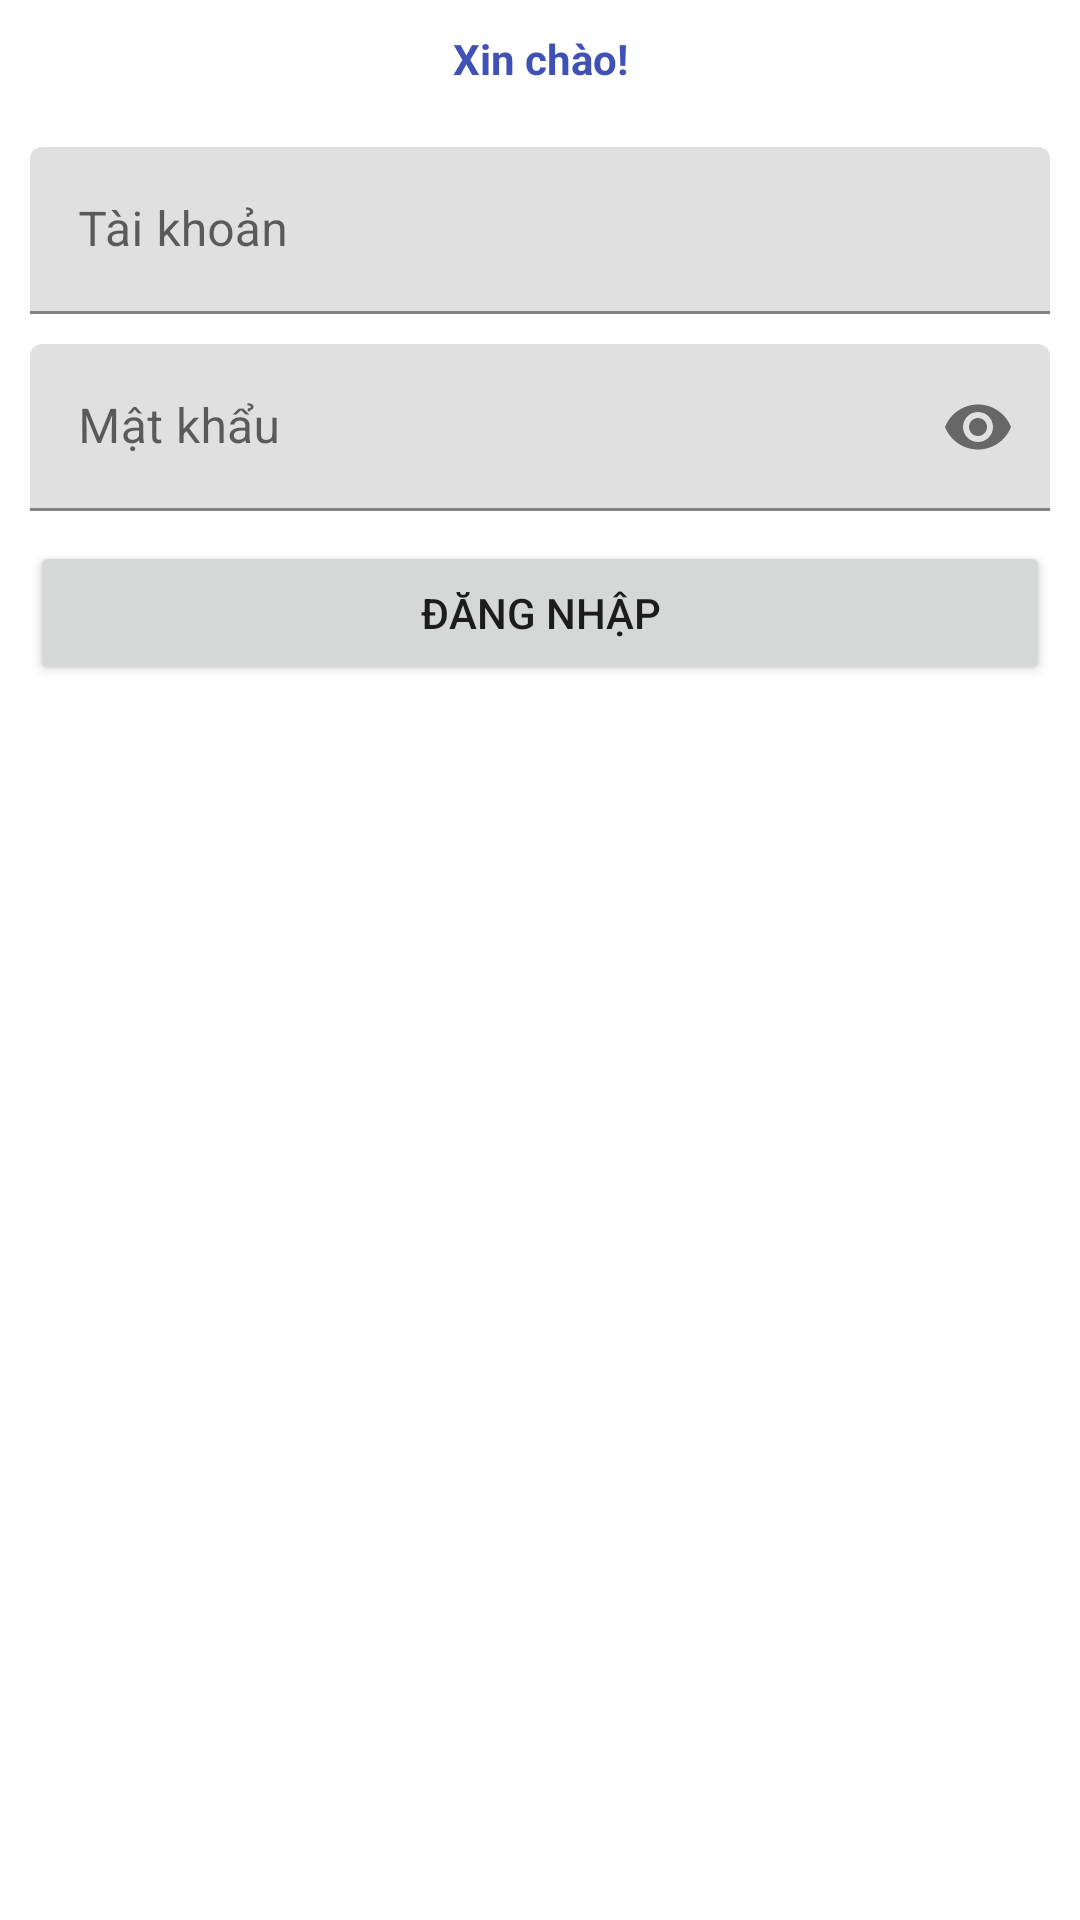

Here is an Android app screen rendered from its layout file. Give the layout XML and the strings, colors and styles it references.
<!-- AndroidManifest.xml: application theme Theme.SungThiHoa -->
<!-- res/layout/activity_login.xml -->
<?xml version="1.0" encoding="utf-8"?>
<RelativeLayout xmlns:android="http://schemas.android.com/apk/res/android"
    xmlns:app="http://schemas.android.com/apk/res-auto"
    xmlns:tools="http://schemas.android.com/tools"
    android:layout_width="match_parent"
    android:layout_height="match_parent">

    <TextView
        android:textStyle="bold"
        android:layout_margin="10dp"
        android:textColor="#3F51B5"
        android:gravity="center"
        android:layout_centerHorizontal="true"
        android:id="@+id/txtHello"
        android:text="Xin chào!"
        android:layout_width="match_parent"
        android:layout_height="wrap_content"/>

    <com.google.android.material.textfield.TextInputLayout
        android:layout_below="@+id/txtHello"
        android:id="@id/tilLogin"
        android:layout_width="match_parent"
        android:layout_height="wrap_content">

        <EditText
            android:id="@+id/edtEmailLogin"
            android:layout_width="match_parent"
            android:layout_height="wrap_content"
            android:layout_margin="10dp"
            android:hint="Tài khoản"
            android:importantForAutofill="no"
            android:inputType="textEmailAddress" />
    </com.google.android.material.textfield.TextInputLayout>

    <com.google.android.material.textfield.TextInputLayout
        android:id="@+id/tliPasswordLogin"
        android:layout_width="match_parent"
        android:layout_height="wrap_content"
        android:layout_below="@+id/tilLogin"
        android:layout_marginLeft="10dp"
        android:layout_marginRight="10dp"
        app:passwordToggleEnabled="true">

        <EditText
            android:id="@+id/edtPasswordLogin"
            android:layout_width="match_parent"
            android:layout_height="wrap_content"
            android:hint="Mật khẩu"
            android:importantForAutofill="no"
            android:inputType="textPassword" />

    </com.google.android.material.textfield.TextInputLayout>


    <Button
        android:id="@+id/btnLogin"
        android:layout_width="match_parent"
        android:layout_height="wrap_content"
        android:layout_below="@id/tliPasswordLogin"
        android:layout_margin="10dp"
        android:padding="10dp"
        android:text="Đăng nhập" />

</RelativeLayout>
<!-- resources referenced by this layout -->
<resources>
  <style name="Theme.SungThiHoa" parent="Theme.MaterialComponents.DayNight.DarkActionBar">
          
          <item name="colorPrimary">@color/purple_500</item>
          <item name="colorPrimaryVariant">@color/purple_700</item>
          <item name="colorOnPrimary">@color/white</item>
          
          <item name="colorSecondary">@color/teal_200</item>
          <item name="colorSecondaryVariant">@color/teal_700</item>
          <item name="colorOnSecondary">@color/black</item>
          
          <item name="android:statusBarColor" tools:targetApi="l">?attr/colorPrimaryVariant</item>
          
      </style>
  <!-- not gathered from this repository: default colours our renderer supplied (Android Studio template values) -->
  <color name="purple_500">#FF6200EE</color>
  <color name="purple_700">#FF3700B3</color>
  <color name="teal_200">#FF03DAC5</color>
  <color name="teal_700">#FF018786</color>
  <color name="black">#FF000000</color>
  <color name="white">#FFFFFFFF</color>
</resources>
